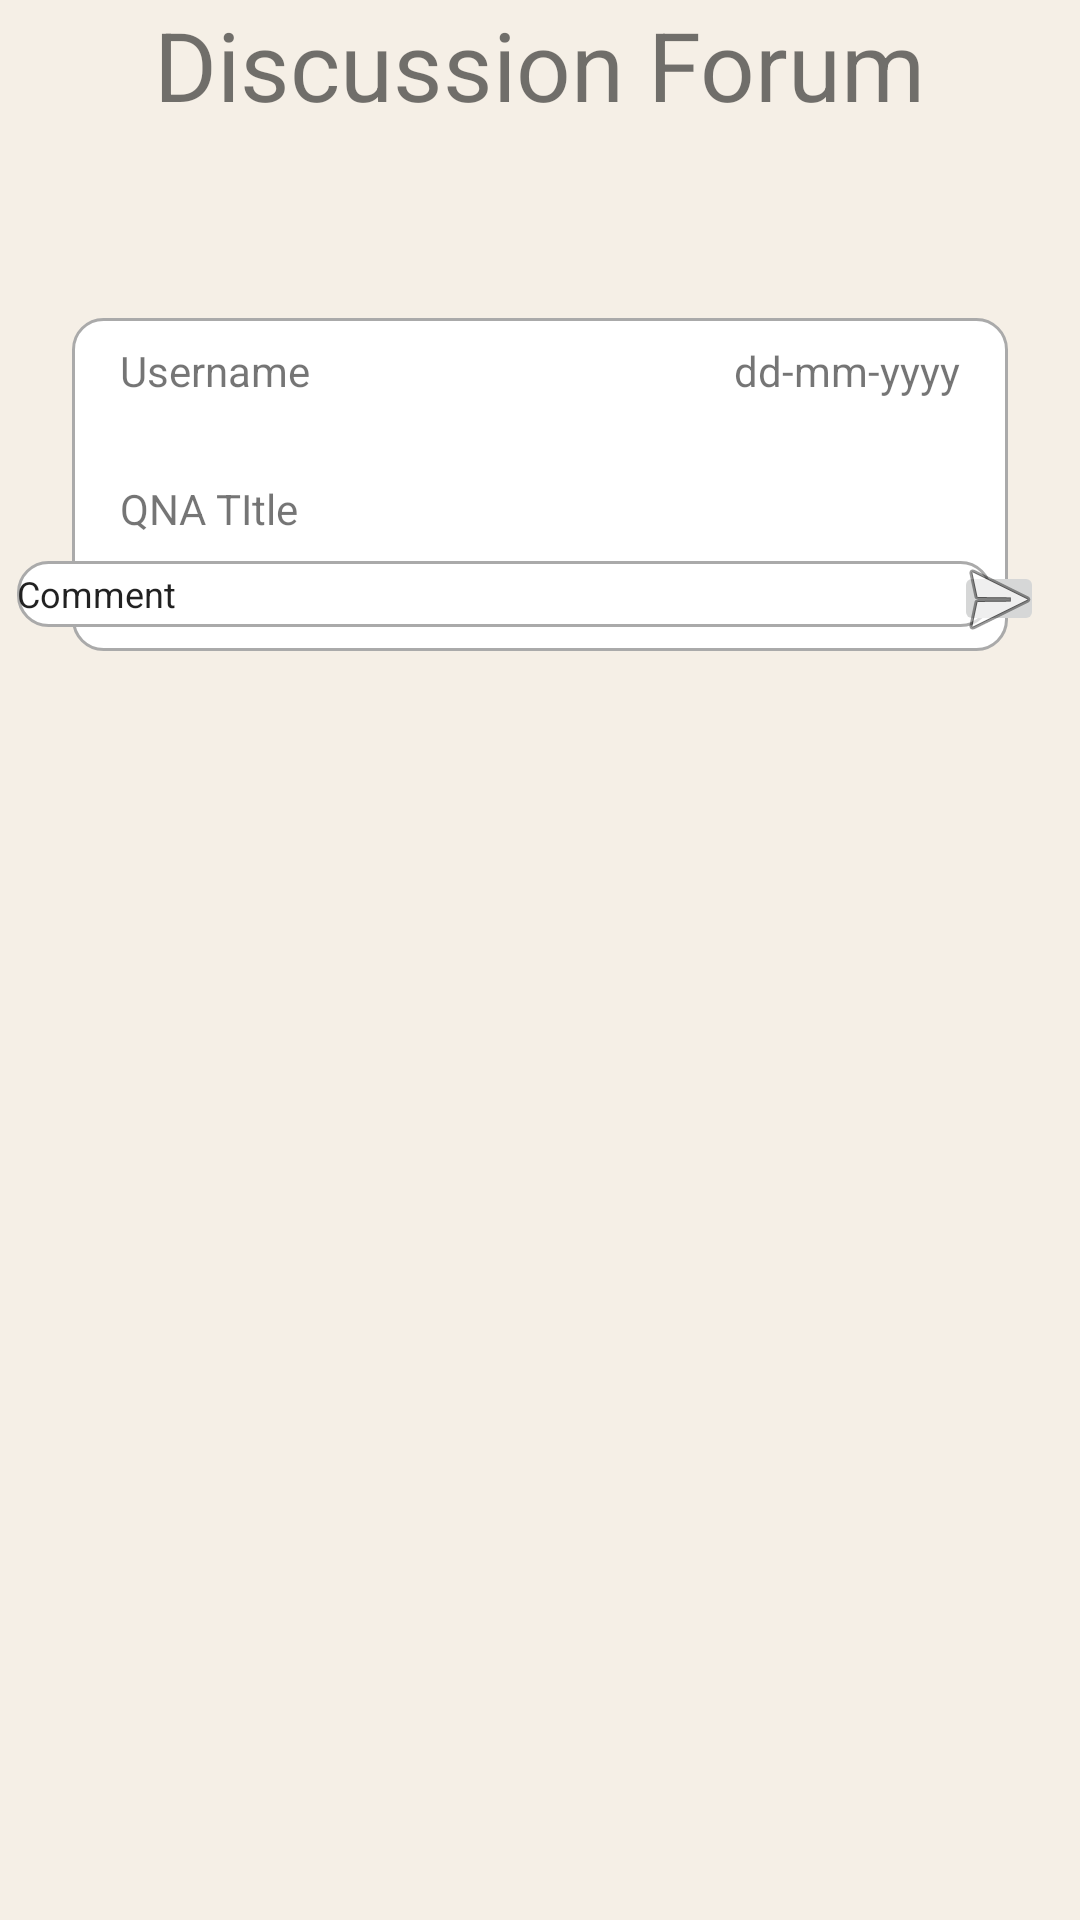

This screen was rendered from an Android layout file. Write that file and the resources it references.
<!-- AndroidManifest.xml: application theme Theme.Plant -->
<!-- res/layout/fragment_detail_form.xml -->
<?xml version="1.0" encoding="utf-8"?>
<androidx.constraintlayout.widget.ConstraintLayout xmlns:android="http://schemas.android.com/apk/res/android"
    xmlns:app="http://schemas.android.com/apk/res-auto"
    xmlns:tools="http://schemas.android.com/tools"
    android:layout_width="match_parent"
    android:layout_height="match_parent"
    tools:context=".ui.form.DetailFormFragment"
    android:background="@color/backgroundLoginRegister">

    <TextView
        android:id="@+id/textFormTitle"
        android:layout_width="wrap_content"
        android:layout_height="wrap_content"
        android:text="@string/discussion_forum"
        android:textSize="32dp"
        app:layout_constraintEnd_toEndOf="parent"
        app:layout_constraintStart_toStartOf="parent"
        app:layout_constraintTop_toTopOf="parent" />

    <View
        android:id="@+id/banner"
        android:layout_width="0dp"
        android:layout_height="0dp"
        android:layout_marginStart="24dp"
        android:layout_marginTop="63dp"
        android:layout_marginEnd="24dp"
        android:layout_marginBottom="16dp"
        android:background="@drawable/custom_input"
        app:layout_constraintBottom_toTopOf="@+id/guideline4"
        app:layout_constraintEnd_toEndOf="parent"
        app:layout_constraintStart_toStartOf="parent"
        app:layout_constraintTop_toBottomOf="@+id/textFormTitle" />

    <androidx.constraintlayout.widget.Guideline
        android:id="@+id/guideline4"
        android:layout_width="wrap_content"
        android:layout_height="wrap_content"
        android:orientation="horizontal"
        app:layout_constraintGuide_begin="233dp" />

    <androidx.recyclerview.widget.RecyclerView
        android:layout_width="409dp"
        android:layout_height="496dp"
        app:layout_constraintBottom_toBottomOf="parent"
        app:layout_constraintEnd_toEndOf="parent"
        app:layout_constraintStart_toStartOf="parent"
        app:layout_constraintTop_toBottomOf="@+id/banner" />

    <EditText
        android:id="@+id/editTextText"
        android:layout_width="325dp"
        android:layout_height="22dp"
        android:layout_marginStart="8dp"
        android:layout_marginEnd="32dp"
        android:layout_marginBottom="8dp"
        android:background="@drawable/custom_input"
        android:inputType="text"
        android:text="Comment"
        android:textSize="12dp"
        app:layout_constraintBottom_toBottomOf="@+id/banner"
        app:layout_constraintEnd_toEndOf="@+id/banner"
        app:layout_constraintStart_toStartOf="@+id/banner" />

    <ImageButton
        android:id="@+id/imageButton"
        android:layout_width="30dp"
        android:layout_height="25dp"
        android:layout_marginEnd="1dp"
        android:layout_marginBottom="5dp"
        android:src="@android:drawable/ic_menu_send"
        app:layout_constraintBottom_toBottomOf="@+id/banner"
        app:layout_constraintEnd_toEndOf="@+id/banner"
        app:layout_constraintStart_toEndOf="@+id/editTextText" />

    <TextView
        android:id="@+id/detailUsername"
        android:layout_width="wrap_content"
        android:layout_height="wrap_content"
        android:layout_marginStart="16dp"
        android:layout_marginTop="8dp"
        android:text="@string/username"
        app:layout_constraintStart_toStartOf="@+id/banner"
        app:layout_constraintTop_toTopOf="@+id/banner" />

    <TextView
        android:id="@+id/detailDate"
        android:layout_width="wrap_content"
        android:layout_height="wrap_content"
        android:layout_marginTop="8dp"
        android:layout_marginEnd="16dp"
        android:text="@string/time"
        app:layout_constraintEnd_toEndOf="@+id/banner"
        app:layout_constraintTop_toTopOf="@+id/banner" />

    <TextView
        android:id="@+id/detailQnA"
        android:layout_width="wrap_content"
        android:layout_height="wrap_content"
        android:layout_marginStart="16dp"
        android:layout_marginBottom="8dp"
        android:text="@string/qna_title"
        app:layout_constraintBottom_toTopOf="@+id/editTextText"
        app:layout_constraintStart_toStartOf="@+id/banner" />


</androidx.constraintlayout.widget.ConstraintLayout>
<!-- resources referenced by this layout -->
<resources>
  <color name="backgroundLoginRegister">#F5EFE6</color>
  <!-- drawable custom_input (drawable) -->
  <?xml version="1.0" encoding="utf-8"?>
  <selector xmlns:android="http://schemas.android.com/apk/res/android">
      <item android:state_enabled="true" android:state_focused="true">
          <shape android:shape="rectangle" >
              <solid android:color="@android:color/white"/>
              <corners android:radius="10dp"/>
              <stroke android:color="#228b22" android:width="3dp"/>
  
          </shape>
      </item>
  
      <item   android:state_enabled="true" >
          <shape android:shape="rectangle">
              <solid android:color="@android:color/white"/>
              <corners android:radius="10dp"/>
              <stroke android:color="@android:color/darker_gray" android:width="1dp"/>
          </shape>
      </item>
  </selector>
  <string name="discussion_forum">Discussion Forum</string>
  <string name="qna_title">QNA TItle</string>
  <string name="time">dd-mm-yyyy</string>
  <string name="username">Username</string>
  <style name="Theme.Plant" parent="Theme.MaterialComponents.DayNight.DarkActionBar">
          
          <item name="colorPrimary">@color/purple_500</item>
          <item name="colorPrimaryVariant">@color/purple_700</item>
          <item name="colorOnPrimary">@color/white</item>
          
          <item name="colorSecondary">@color/teal_200</item>
          <item name="colorSecondaryVariant">@color/teal_700</item>
          <item name="colorOnSecondary">@color/black</item>
          
          <item name="android:statusBarColor">?attr/colorPrimaryVariant</item>
          
      </style>
  <color name="purple_500">#FF6200EE</color>
  <color name="purple_700">#FF3700B3</color>
  <color name="white">#FFFFFFFF</color>
  <color name="teal_200">#FF03DAC5</color>
  <color name="teal_700">#FF018786</color>
  <color name="black">#FF000000</color>
</resources>
